Image classification data set "resized" (SuycoR/Clasificador_papayas on GitHub). Class labels (3): mature, partially mature, unmature.

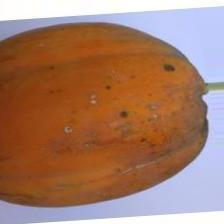
Label: mature

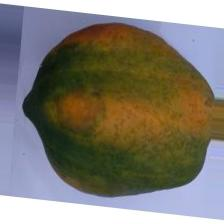
Label: partially mature

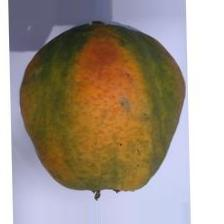
Label: partially mature

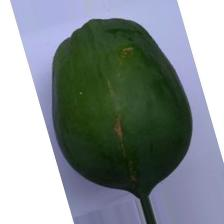
Label: unmature

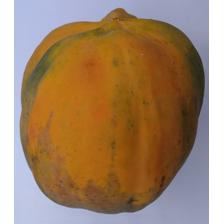
Label: mature

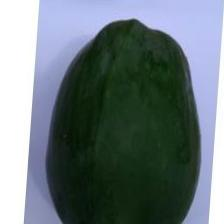
Label: unmature
